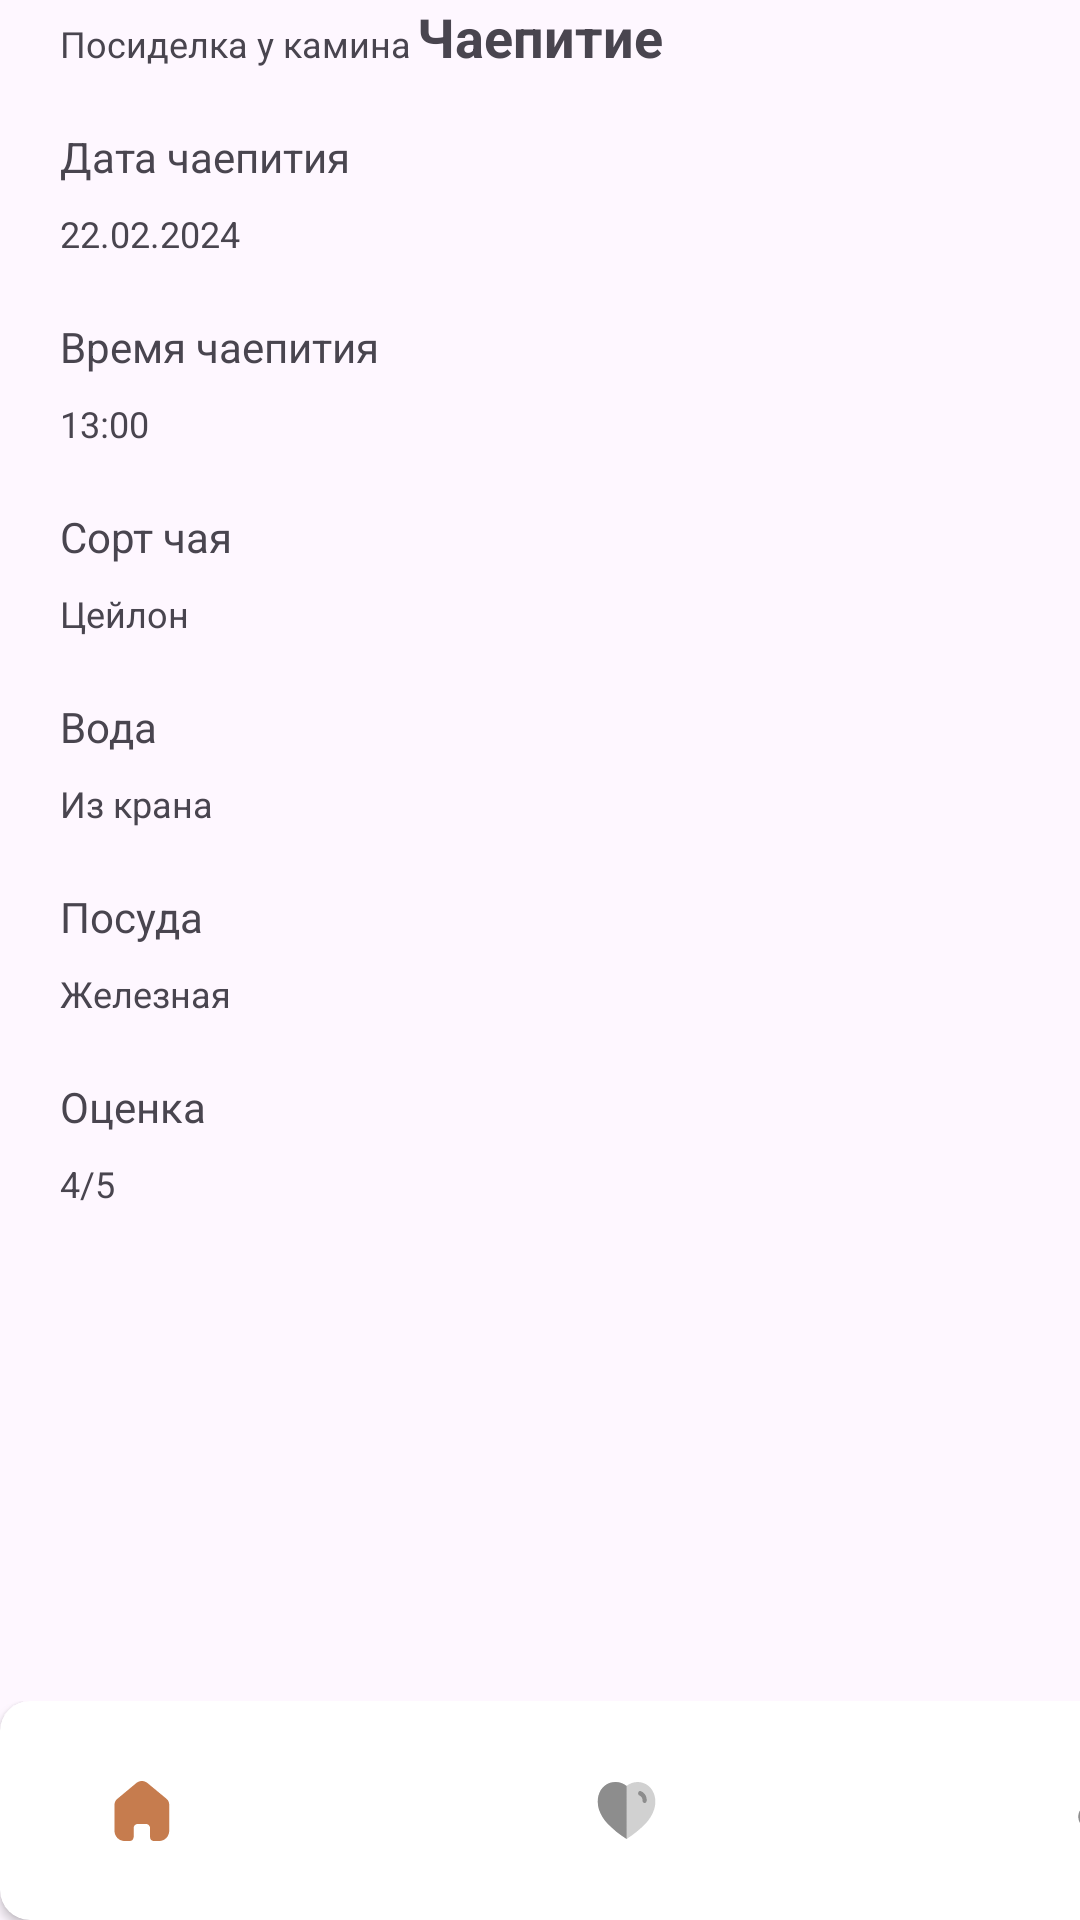

Write the Android layout XML for this screen, with the resource values it uses.
<!-- AndroidManifest.xml: application theme Theme.Teacatalog -->
<!-- res/layout/activity_tea_time.xml -->
<?xml version="1.0" encoding="utf-8"?>
<androidx.constraintlayout.widget.ConstraintLayout xmlns:android="http://schemas.android.com/apk/res/android"
    xmlns:app="http://schemas.android.com/apk/res-auto"
    xmlns:tools="http://schemas.android.com/tools"
    android:id="@+id/main"
    android:layout_width="match_parent"
    android:layout_height="match_parent"
    tools:context=".TeaTimeActivity">

    <include
        android:id="@+id/include"
        layout="@layout/fragment_main_menu"
        android:layout_width="411dp"
        android:layout_height="wrap_content"
        app:layout_constraintBottom_toBottomOf="parent"
        app:layout_constraintEnd_toEndOf="parent"
        app:layout_constraintHorizontal_bias="0.0"
        app:layout_constraintStart_toStartOf="parent" />

    <ImageButton
        android:id="@+id/imageButton3"
        android:layout_width="24dp"
        android:layout_height="24dp"
        android:background="#00FFFFFF"
        app:srcCompat="@drawable/baseline_arrow_back_ios_new_24"
        tools:layout_editor_absoluteX="16dp"
        tools:layout_editor_absoluteY="17dp" />

    <TextView
        android:id="@+id/textView7"
        android:layout_width="wrap_content"
        android:layout_height="wrap_content"
        android:text="Чаепитие"
        android:textSize="18sp"
        android:textStyle="bold"
        app:layout_constraintEnd_toEndOf="parent"
        app:layout_constraintStart_toStartOf="parent"
        tools:layout_editor_absoluteY="17dp" />

    <ImageButton
        android:id="@+id/imageButton6"
        android:layout_width="24dp"
        android:layout_height="24dp"
        android:background="#00FFFFFF"
        app:srcCompat="@drawable/ic_share"
        tools:layout_editor_absoluteX="371dp"
        tools:layout_editor_absoluteY="17dp" />

    <FrameLayout
        android:layout_width="408dp"
        android:layout_height="715dp"
        app:layout_constraintBottom_toTopOf="@+id/include"
        app:layout_constraintTop_toBottomOf="@+id/textView7"
        tools:layout_editor_absoluteX="2dp">

        <ScrollView
            android:layout_width="411dp"
            android:layout_height="716dp"
            android:layout_marginTop="1dp"
            android:background="#00FFFFFF"
            android:elevation="0sp"
            android:stateListAnimator="@null">

            <LinearLayout
                android:layout_width="match_parent"
                android:layout_height="wrap_content"
                android:layout_marginTop="20sp"
                android:elevation="0sp"
                android:orientation="vertical"
                android:stateListAnimator="@null">

                <LinearLayout
                    android:layout_width="match_parent"
                    android:layout_height="match_parent"
                    android:layout_marginTop="20sp"
                    android:elevation="0sp"
                    android:orientation="vertical"
                    android:stateListAnimator="@null"
                    tools:ignore="UselessParent">

                    <TextView
                        android:id="@+id/textView17"
                        android:layout_width="match_parent"
                        android:layout_height="wrap_content"
                        android:background="#00FFFFFF"
                        android:paddingStart="20sp"
                        android:stateListAnimator="@null"
                        android:text="Название чаепития" />

                    <TextView
                        android:id="@+id/textView18"
                        android:layout_width="match_parent"
                        android:layout_height="wrap_content"
                        android:layout_marginTop="8sp"
                        android:background="#00FFFFFF"
                        android:paddingStart="20sp"
                        android:text="Посиделка у камина"
                        android:textSize="12sp" />
                </LinearLayout>

                <LinearLayout
                    android:layout_width="match_parent"
                    android:layout_height="match_parent"
                    android:layout_marginTop="20sp"
                    android:orientation="vertical">

                    <TextView
                        android:id="@+id/textView19"
                        android:layout_width="match_parent"
                        android:layout_height="wrap_content"
                        android:paddingStart="20sp"
                        android:text="Дата чаепития" />

                    <TextView
                        android:id="@+id/textView20"
                        android:layout_width="match_parent"
                        android:layout_height="wrap_content"
                        android:layout_marginTop="8sp"
                        android:paddingStart="20sp"
                        android:text="22.02.2024"
                        android:textSize="12sp" />
                </LinearLayout>

                <LinearLayout
                    android:layout_width="match_parent"
                    android:layout_height="match_parent"
                    android:layout_marginTop="20sp"
                    android:orientation="vertical">

                    <TextView
                        android:id="@+id/textView21"
                        android:layout_width="match_parent"
                        android:layout_height="wrap_content"
                        android:paddingStart="20sp"
                        android:text="Время чаепития" />

                    <TextView
                        android:id="@+id/textView22"
                        android:layout_width="match_parent"
                        android:layout_height="wrap_content"
                        android:layout_marginTop="8sp"
                        android:paddingStart="20sp"
                        android:text="13:00"
                        android:textSize="12sp" />
                </LinearLayout>

                <LinearLayout
                    android:layout_width="match_parent"
                    android:layout_height="match_parent"
                    android:layout_marginTop="20sp"
                    android:orientation="vertical">

                    <TextView
                        android:id="@+id/textView23"
                        android:layout_width="match_parent"
                        android:layout_height="wrap_content"
                        android:paddingStart="20sp"
                        android:text="Сорт чая" />

                    <TextView
                        android:id="@+id/textView24"
                        android:layout_width="match_parent"
                        android:layout_height="wrap_content"
                        android:layout_marginTop="8sp"
                        android:paddingStart="20sp"
                        android:text="Цейлон"
                        android:textSize="12sp" />
                </LinearLayout>

                <LinearLayout
                    android:layout_width="match_parent"
                    android:layout_height="match_parent"
                    android:layout_marginTop="20sp"
                    android:orientation="vertical">

                    <TextView
                        android:id="@+id/textView25"
                        android:layout_width="match_parent"
                        android:layout_height="wrap_content"
                        android:paddingStart="20sp"
                        android:text="Вода" />

                    <TextView
                        android:id="@+id/textView26"
                        android:layout_width="match_parent"
                        android:layout_height="wrap_content"
                        android:layout_marginTop="8sp"
                        android:paddingStart="20sp"
                        android:text="Из крана"
                        android:textSize="12sp" />
                </LinearLayout>

                <LinearLayout
                    android:layout_width="match_parent"
                    android:layout_height="match_parent"
                    android:layout_marginTop="20sp"
                    android:orientation="vertical">

                    <TextView
                        android:id="@+id/textView27"
                        android:layout_width="match_parent"
                        android:layout_height="wrap_content"
                        android:paddingStart="20sp"
                        android:text="Посуда" />

                    <TextView
                        android:id="@+id/textView28"
                        android:layout_width="match_parent"
                        android:layout_height="wrap_content"
                        android:layout_marginTop="8sp"
                        android:paddingStart="20sp"
                        android:text="Железная"
                        android:textSize="12sp" />

                </LinearLayout>

                <LinearLayout
                    android:layout_width="match_parent"
                    android:layout_height="match_parent"
                    android:layout_marginTop="20sp"
                    android:orientation="vertical">

                    <TextView
                        android:id="@+id/textView29"
                        android:layout_width="match_parent"
                        android:layout_height="wrap_content"
                        android:paddingStart="20sp"
                        android:text="Оценка" />

                    <TextView
                        android:id="@+id/textView30"
                        android:layout_width="match_parent"
                        android:layout_height="wrap_content"
                        android:layout_marginTop="8sp"
                        android:paddingStart="20sp"
                        android:text="4/5"
                        android:textSize="12sp" />

                </LinearLayout>

            </LinearLayout>
        </ScrollView>
    </FrameLayout>

</androidx.constraintlayout.widget.ConstraintLayout>
<!-- res/layout/fragment_main_menu.xml (included above) -->
<?xml version="1.0" encoding="utf-8"?>
<FrameLayout xmlns:android="http://schemas.android.com/apk/res/android"
    xmlns:app="http://schemas.android.com/apk/res-auto"
    xmlns:tools="http://schemas.android.com/tools"
    android:layout_width="match_parent"
    android:layout_height="match_parent"
    tools:context=".MainMenuFragment">

    <androidx.cardview.widget.CardView
        android:layout_width="match_parent"
        android:layout_height="wrap_content"
        app:cardCornerRadius="10dp">

        <LinearLayout
            android:layout_width="match_parent"
            android:layout_height="73dp"
            android:layout_gravity="center_horizontal"
            android:gravity="center_horizontal"
            android:orientation="horizontal">

            <ImageButton
                android:id="@+id/homeBtn"
                android:layout_width="wrap_content"
                android:layout_height="match_parent"
                android:layout_weight="1"
                android:background="#00FFFFFF"
                android:backgroundTintMode="add"
                android:src="@drawable/home" />

            <Space
                android:layout_width="wrap_content"
                android:layout_height="wrap_content"
                android:layout_weight="1" />

            <ImageButton
                android:id="@+id/likedBtn"
                android:layout_width="wrap_content"
                android:layout_height="match_parent"
                android:layout_weight="1"
                android:background="#00FFFFFF"
                android:backgroundTintMode="add"
                android:src="@drawable/heart_menu" />

            <Space
                android:layout_width="wrap_content"
                android:layout_height="wrap_content"
                android:layout_weight="1" />

            <ImageButton
                android:id="@+id/teatimeBtn"
                android:layout_width="wrap_content"
                android:layout_height="match_parent"
                android:layout_weight="1"
                android:background="#00FFFFFF"
                android:backgroundTintMode="add"
                android:src="@drawable/notification" />

        </LinearLayout>
    </androidx.cardview.widget.CardView>

</FrameLayout>
<!-- resources referenced by this layout -->
<resources>
  <!-- drawable heart_menu (drawable) -->
  <vector xmlns:android="http://schemas.android.com/apk/res/android"
      android:width="21dp"
      android:height="19dp"
      android:viewportWidth="21"
      android:viewportHeight="19">
    <path
        android:pathData="M10.306,18.837C8.114,17.427 6.077,15.764 4.231,13.88C2.927,12.534 1.932,10.891 1.321,9.075C0.229,5.535 1.5,1.489 5.05,0.288C6.923,-0.324 8.961,0.052 10.528,1.3V1.3C12.096,0.053 14.133,-0.323 16.007,0.288C19.556,1.489 20.836,5.535 19.744,9.075C19.138,10.889 18.148,12.532 16.851,13.88C15.004,15.762 12.966,17.425 10.776,18.837L10.537,19L10.306,18.837Z"
        android:strokeAlpha="0.4"
        android:fillColor="#8D8D8D"
        android:fillAlpha="0.4"/>
    <path
        android:pathData="M10.532,19L10.306,18.837C8.112,17.427 6.071,15.765 4.222,13.88C2.913,12.536 1.911,10.892 1.295,9.075C0.211,5.535 1.483,1.49 5.033,0.288C6.906,-0.324 8.971,0.052 10.532,1.311V19Z"
        android:fillColor="#8D8D8D"/>
    <path
        android:pathData="M16.503,6.999V6.999C16.31,6.986 16.131,6.886 16.007,6.722C15.882,6.557 15.824,6.343 15.846,6.13V6.13C15.867,5.428 15.483,4.789 14.892,4.54C14.516,4.433 14.289,4.01 14.383,3.592C14.472,3.182 14.841,2.926 15.212,3.019C15.259,3.027 15.304,3.045 15.345,3.071C16.532,3.547 17.3,4.826 17.239,6.226C17.237,6.438 17.157,6.64 17.019,6.786C16.88,6.932 16.694,7.009 16.503,6.999Z"
        android:fillColor="#8D8D8D"/>
  </vector>
  <!-- drawable home (drawable) -->
  <vector xmlns:android="http://schemas.android.com/apk/res/android"
      android:width="24dp"
      android:height="24dp"
      android:viewportWidth="24"
      android:viewportHeight="24">
    <path
        android:pathData="M9.543,20.782V17.715C9.543,16.938 10.149,16.307 10.901,16.302H13.66C14.415,16.302 15.027,16.935 15.027,17.715V20.773C15.027,21.447 15.553,21.995 16.205,22H18.088C18.967,22.002 19.811,21.643 20.434,21.001C21.056,20.359 21.406,19.487 21.406,18.577V9.866C21.406,9.131 21.091,8.435 20.546,7.964L14.15,2.674C13.032,1.749 11.436,1.779 10.351,2.745L4.092,7.964C3.522,8.421 3.181,9.12 3.164,9.866V18.569C3.164,20.464 4.649,22 6.482,22H8.322C8.636,22.002 8.937,21.875 9.16,21.646C9.383,21.418 9.508,21.107 9.508,20.782H9.543Z"
        android:fillColor="#C67C4E"/>
  </vector>
  <!-- drawable notification (drawable) -->
  <vector xmlns:android="http://schemas.android.com/apk/res/android"
      android:width="17dp"
      android:height="20dp"
      android:viewportWidth="17"
      android:viewportHeight="20">
    <path
        android:pathData="M16.052,9.645C15.351,8.792 15.032,8.053 15.032,6.797V6.37C15.032,4.734 14.67,3.679 13.884,2.625C12.672,0.987 10.632,0 8.635,0H8.55C6.595,0 4.619,0.942 3.386,2.513C2.557,3.588 2.153,4.688 2.153,6.37V6.797C2.153,8.053 1.855,8.792 1.133,9.645C0.601,10.274 0.432,11.082 0.432,11.956C0.432,12.831 0.707,13.66 1.261,14.334C1.983,15.141 3.003,15.657 4.045,15.747C5.554,15.926 7.063,15.993 8.593,15.993C10.123,15.993 11.631,15.88 13.141,15.747C14.182,15.657 15.202,15.141 15.924,14.334C16.477,13.66 16.754,12.831 16.754,11.956C16.754,11.082 16.584,10.274 16.052,9.645"
        android:fillColor="#8D8D8D"/>
    <path
        android:pathData="M10.521,17.229C10.041,17.122 7.117,17.122 6.637,17.229C6.226,17.327 5.783,17.557 5.783,18.06C5.807,18.541 6.077,18.965 6.451,19.234L6.45,19.235C6.933,19.628 7.501,19.877 8.096,19.967C8.413,20.012 8.735,20.01 9.063,19.967C9.657,19.877 10.225,19.628 10.708,19.235L10.707,19.234C11.082,18.965 11.351,18.541 11.375,18.06C11.375,17.557 10.932,17.327 10.521,17.229"
        android:strokeAlpha="0.4"
        android:fillColor="#8D8D8D"
        android:fillAlpha="0.4"/>
  </vector>
  <style name="Theme.Teacatalog" parent="Base.Theme.Teacatalog" />
  <style name="Base.Theme.Teacatalog" parent="Theme.Material3.DayNight.NoActionBar">
          
          
      </style>
</resources>
